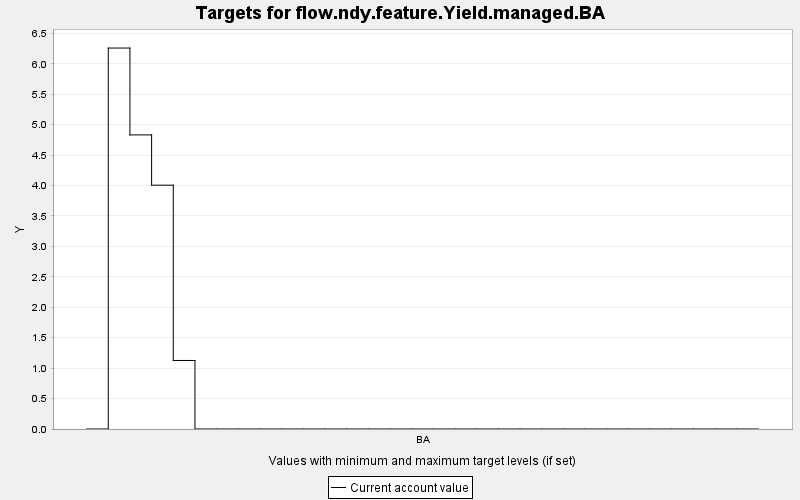

Data behind this chart, as committed beside it:
TARGET, PERIOD, YEAR, PERIODWIDTH, MINIMUM, MAXIMUM, MINWEIGHT, MAXWEIGHT, CURRENT, SUMMARY
flow.ndy.feature.Yield.managed.BA, 0, 0, 10.0, 0.0, 10000, 1.0, 1.0, 0.0, 0.0
flow.ndy.feature.Yield.managed.BA, 1, 10, 10.0, 0.0, 10000, 1.0, 1.0, 6.259, 0.0
flow.ndy.feature.Yield.managed.BA, 2, 20, 10.0, 0.0, 10000, 1.0, 1.0, 4.832, 0.0
flow.ndy.feature.Yield.managed.BA, 3, 30, 10.0, 0.0, 10000, 1.0, 1.0, 4.006, 0.0
flow.ndy.feature.Yield.managed.BA, 4, 40, 10.0, 0.0, 10000, 1.0, 1.0, 1.126, 0.0
flow.ndy.feature.Yield.managed.BA, 5, 50, 10.0, 0.0, 10000, 1.0, 1.0, 0.0, 0.0
flow.ndy.feature.Yield.managed.BA, 6, 60, 10.0, 0.0, 10000, 1.0, 1.0, 0.0, 0.0
flow.ndy.feature.Yield.managed.BA, 7, 70, 10.0, 0.0, 10000, 1.0, 1.0, 0.0, 0.0
flow.ndy.feature.Yield.managed.BA, 8, 80, 10.0, 0.0, 10000, 1.0, 1.0, 0.0, 0.0
flow.ndy.feature.Yield.managed.BA, 9, 90, 10.0, 0.0, 10000, 1.0, 1.0, 0.0, 0.0
flow.ndy.feature.Yield.managed.BA, 10, 100, 10.0, 0.0, 10000, 1.0, 1.0, 0.0, 0.0
flow.ndy.feature.Yield.managed.BA, 11, 110, 10.0, 0.0, 10000, 1.0, 1.0, 0.0, 0.0
flow.ndy.feature.Yield.managed.BA, 12, 120, 10.0, 0.0, 10000, 1.0, 1.0, 0.0, 0.0
flow.ndy.feature.Yield.managed.BA, 13, 130, 10.0, 0.0, 10000, 1.0, 1.0, 0.0, 0.0
flow.ndy.feature.Yield.managed.BA, 14, 140, 10.0, 0.0, 10000, 1.0, 1.0, 0.0, 0.0
flow.ndy.feature.Yield.managed.BA, 15, 150, 10.0, 0.0, 10000, 1.0, 1.0, 0.0, 0.0
flow.ndy.feature.Yield.managed.BA, 16, 160, 10.0, 0.0, 10000, 1.0, 1.0, 0.0, 0.0
flow.ndy.feature.Yield.managed.BA, 17, 170, 10.0, 0.0, 10000, 1.0, 1.0, 0.0, 0.0
flow.ndy.feature.Yield.managed.BA, 18, 180, 10.0, 0.0, 10000, 1.0, 1.0, 0.0, 0.0
flow.ndy.feature.Yield.managed.BA, 19, 190, 10.0, 0.0, 10000, 1.0, 1.0, 0.0, 0.0
flow.ndy.feature.Yield.managed.BA, 20, 200, 10.0, 0.0, 10000, 1.0, 1.0, 0.0, 0.0
flow.ndy.feature.Yield.managed.BA, 21, 210, 10.0, 0.0, 10000, 1.0, 1.0, 0.0, 0.0
flow.ndy.feature.Yield.managed.BA, 22, 220, 10.0, 0.0, 10000, 1.0, 1.0, 0.0, 0.0
flow.ndy.feature.Yield.managed.BA, 23, 230, 10.0, 0.0, 10000, 1.0, 1.0, 0.0, 0.0
flow.ndy.feature.Yield.managed.BA, 24, 240, 10.0, 0.0, 10000, 1.0, 1.0, 0.0, 0.0
flow.ndy.feature.Yield.managed.BA, 25, 250, 10.0, 0.0, 10000, 1.0, 1.0, 0.0, 0.0
flow.ndy.feature.Yield.managed.BA, 26, 260, 10.0, 0.0, 10000, 1.0, 1.0, 0.0, 0.0
flow.ndy.feature.Yield.managed.BA, 27, 270, 10.0, 0.0, 10000, 1.0, 1.0, 0.0, 0.0
flow.ndy.feature.Yield.managed.BA, 28, 280, 10.0, 0.0, 10000, 1.0, 1.0, 0.0, 0.0
flow.ndy.feature.Yield.managed.BA, 29, 290, 10.0, 0.0, 10000, 1.0, 1.0, 0.0, 0.0
flow.ndy.feature.Yield.managed.BA, 30, 300, 10.0, 0.0, 10000, 1.0, 1.0, 0.0, 0.0
